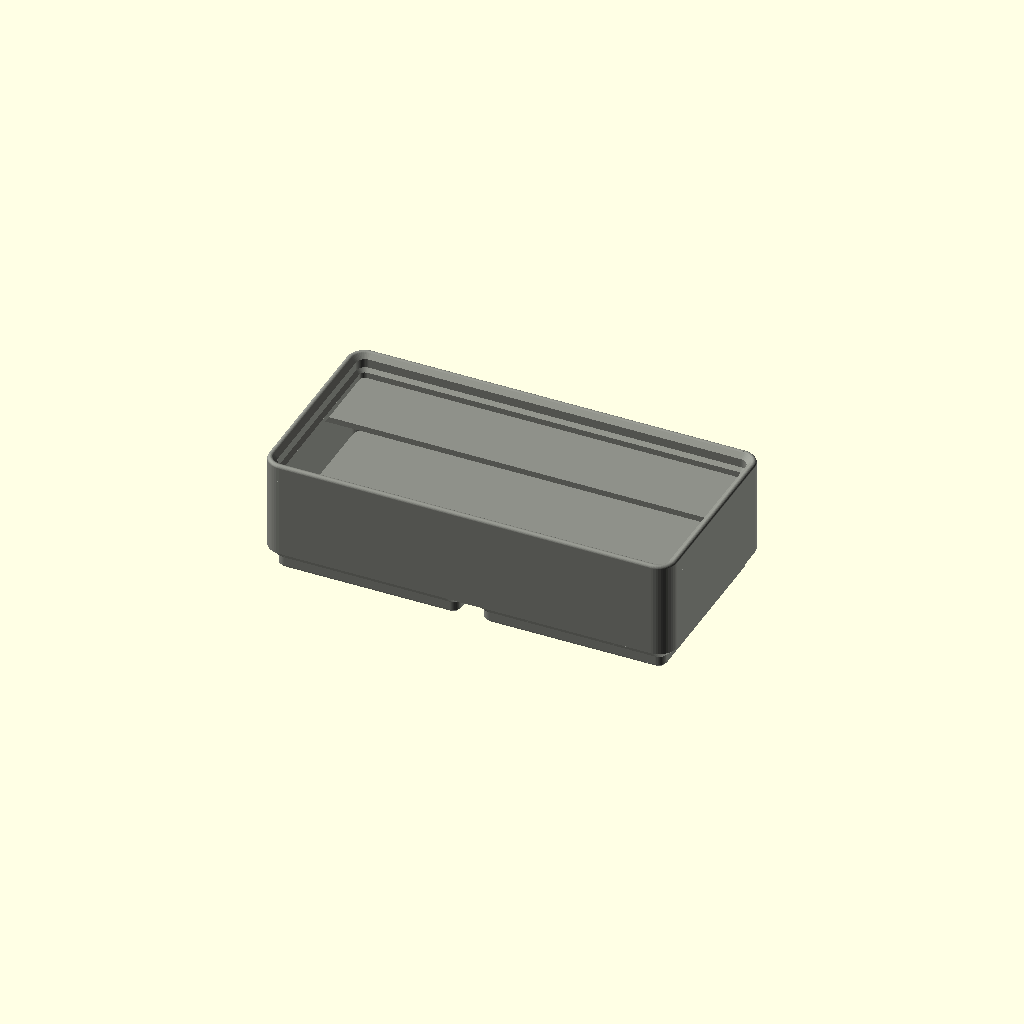
Cell 1: rendered with the file's own defaults.
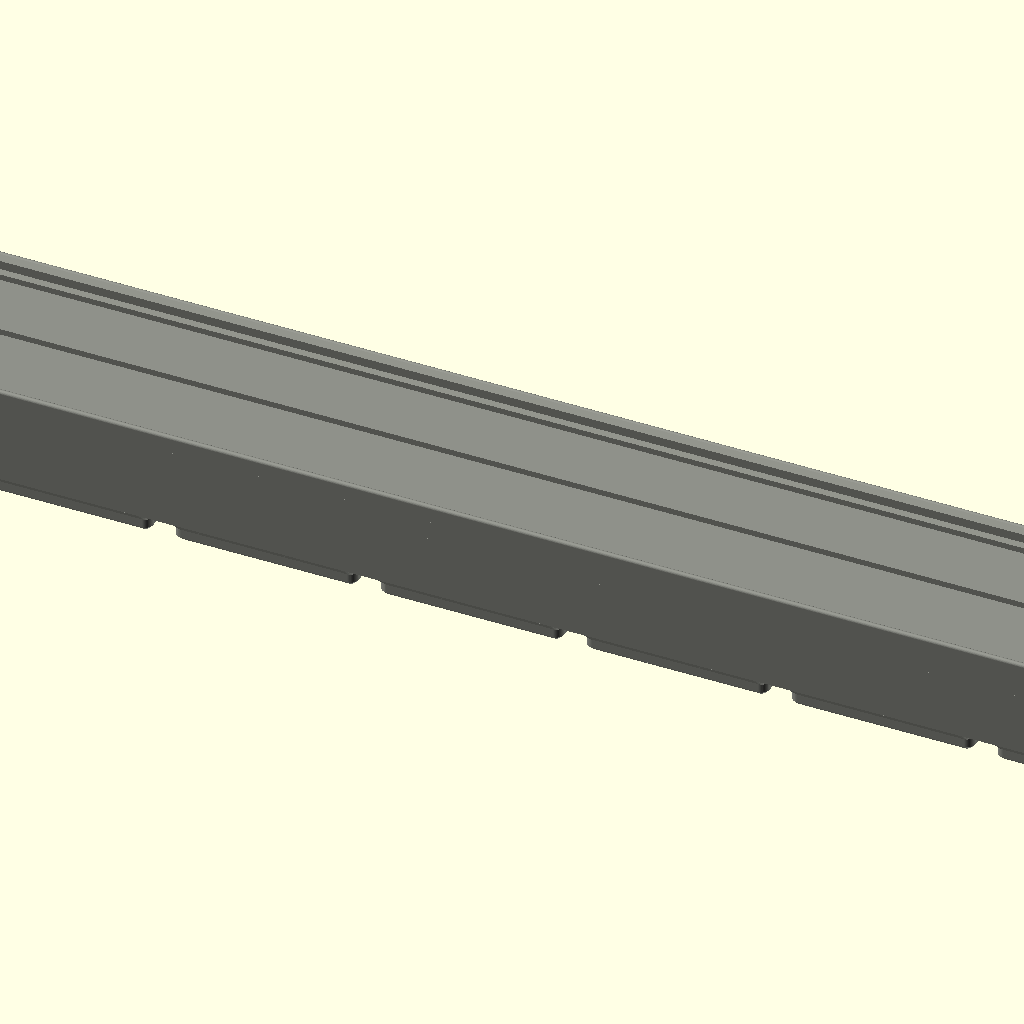
Cell 2: the same model with units_x = 7.
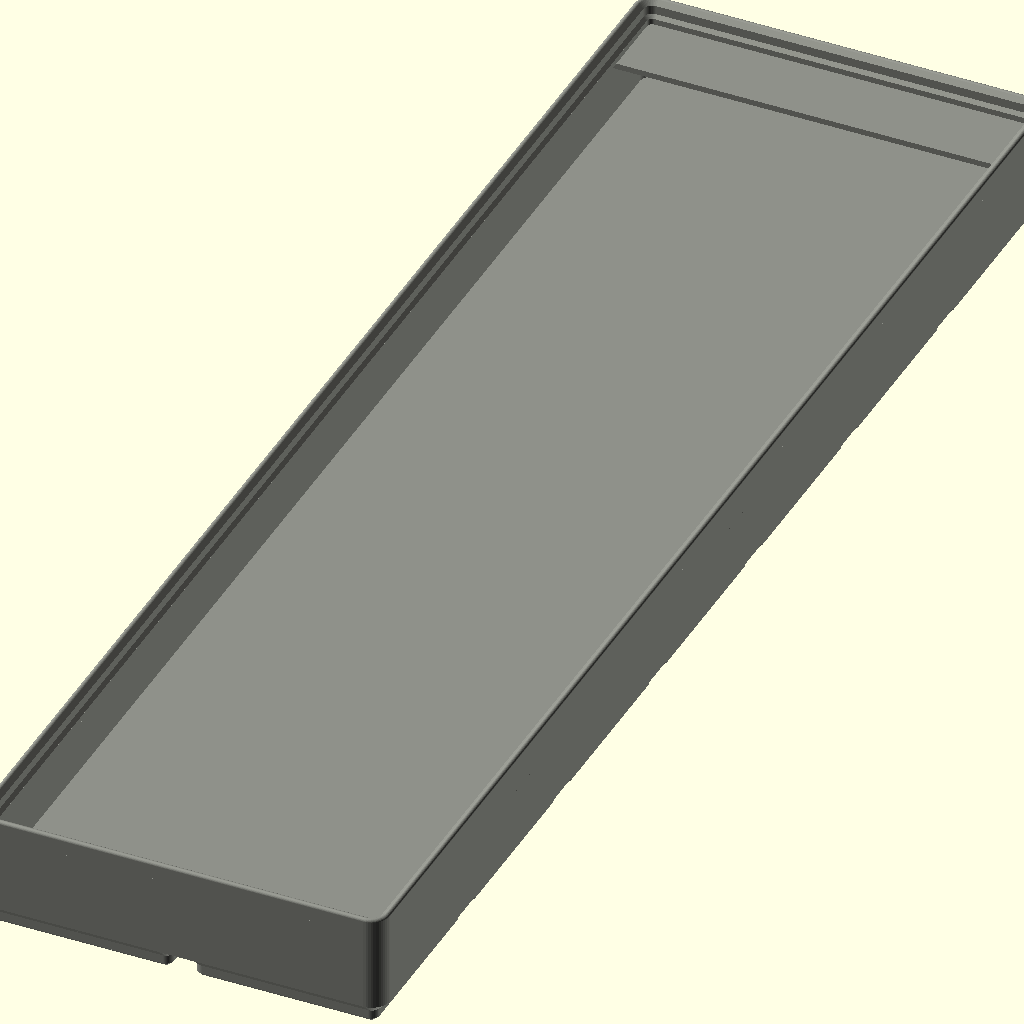
Cell 3: units_y = 7 (everything else at default).
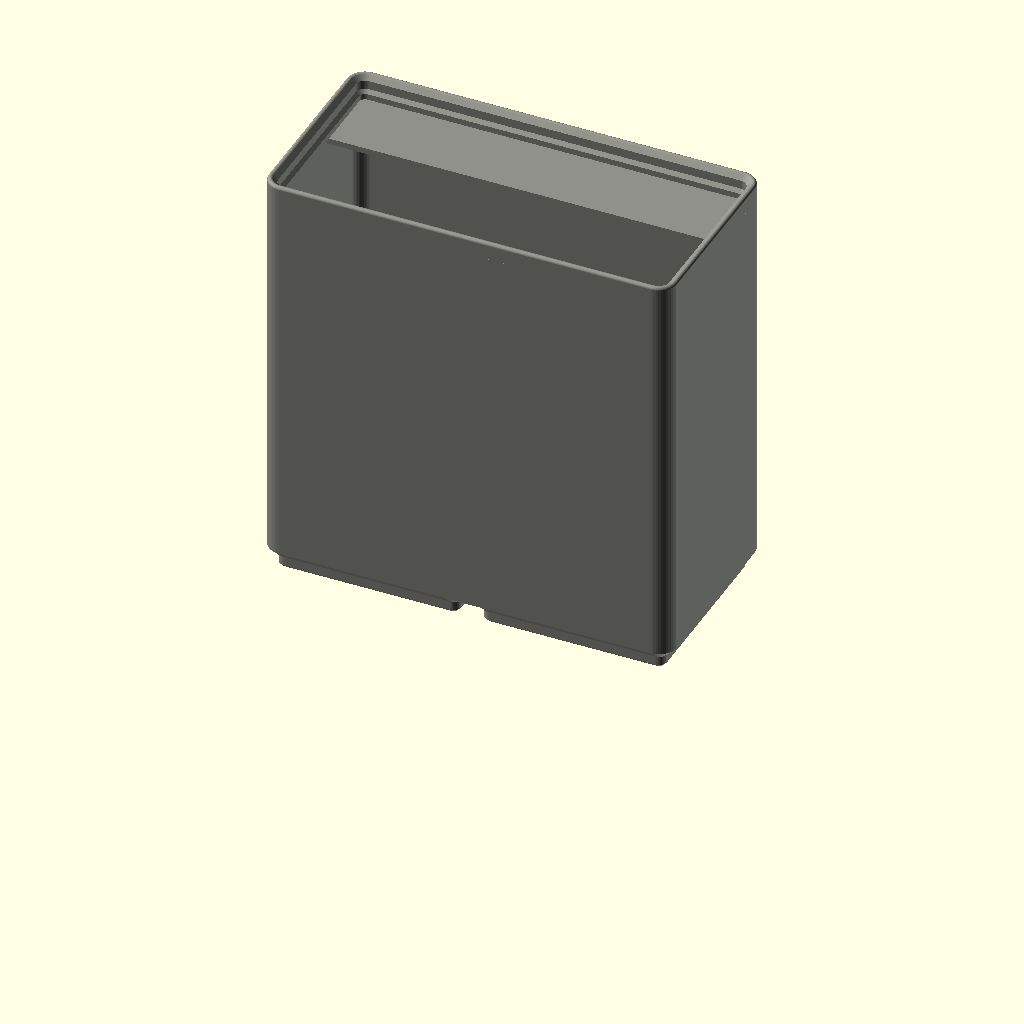
Cell 4: height_units = 12 (everything else at default).
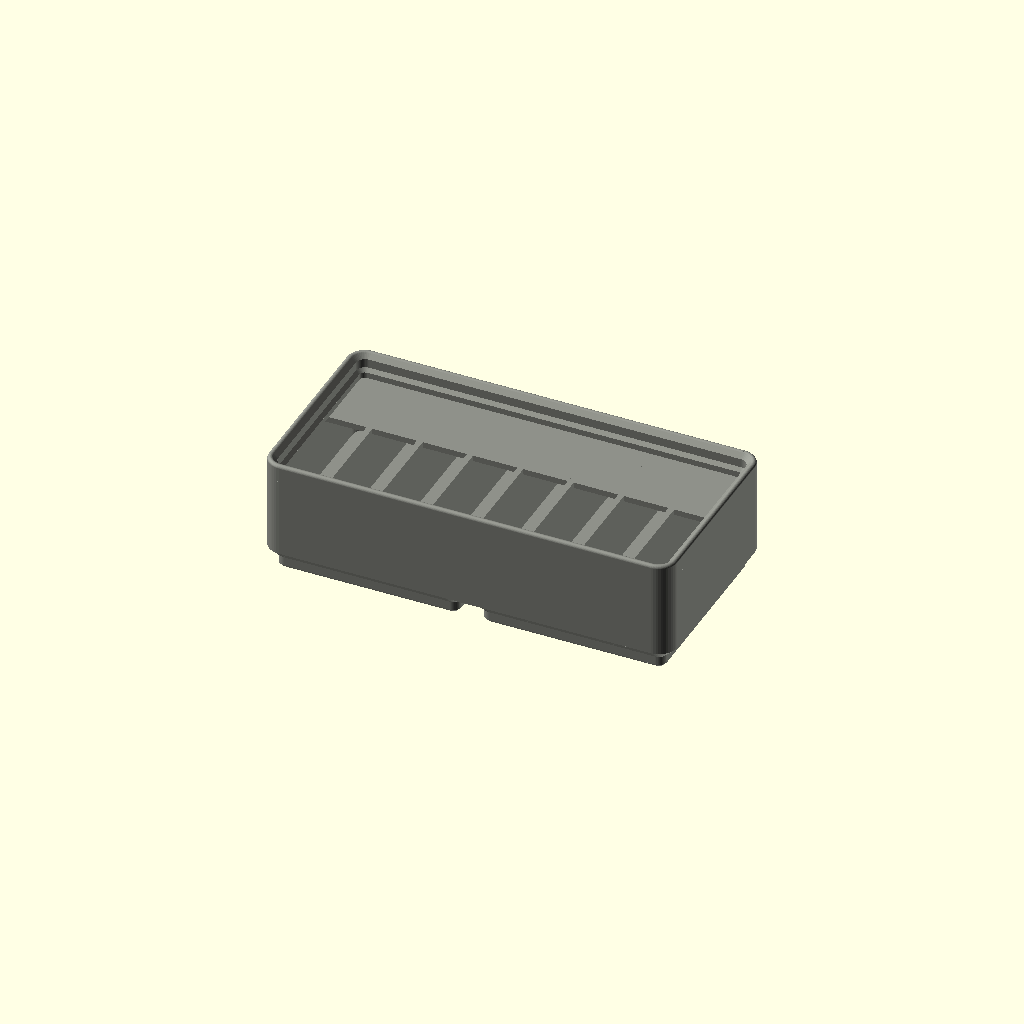
Cell 5: divisions_x = 8 (everything else at default).
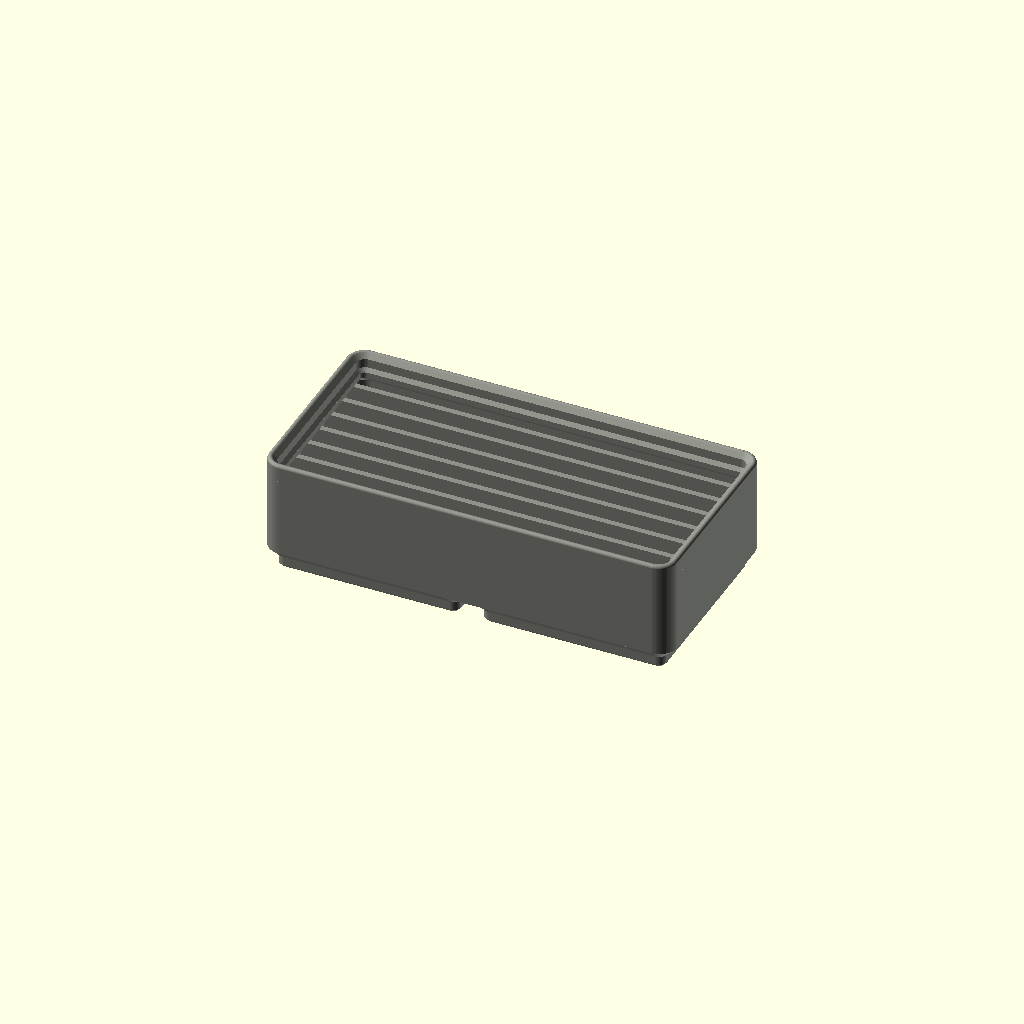
Cell 6: divisions_y = 8 (everything else at default).
All cells are drawn from one camera (rotation 55°, 0°, 25°, orthographic, colour scheme Cornfield), so only the parameter changes between them.
Source of the model, models/gridfinity-bin/model.scad:
// Gridfinity bin — a self-contained, spec-accurate Gridfinity storage bin with
// optional stacking lip, magnet and screw holes, dividers, a label tab with an
// inlaid label, a finger scoop, and an "ultralight" hollow-foot floor. No
// libraries: every dimension is written out below and cited in the README.
//
// Written to the MakerWorld Parametric Model Maker customizer conventions so
// the same file works unchanged on MakerWorld and in ScadBuddy.
//
// The two colour parameters are the extruder order: bin_color is extruder 1,
// label_color is extruder 2. The label part only exists when label_text is not
// empty and label_tab is not "none"; otherwise the bin is a single colour.

/* [Size] */

// Width in grid units (42 mm each; 7 units is 293.5 mm, the most that fits the H2C bed)
units_x = 2; // [1:1:7]

// Depth in grid units (42 mm each)
units_y = 1; // [1:1:7]

// Height in 7 mm units, measured from the bottom of the feet to the top of the wall (the stacking lip adds to this)
height_units = 3; // [2:1:12]

/* [Features] */

// Stacking lip on top, so another bin can sit on this one
stacking_lip = true;

// 6.5 x 2.4 mm magnet holes in the four corners of every foot
magnet_holes = false;

// 3 mm screw holes in the four corners of every foot
screw_holes = false;

// Number of compartments across the width
divisions_x = 1; // [1:1:8]

// Number of compartments front to back
divisions_y = 1; // [1:1:8]

// Label tab along the back of each compartment
label_tab = "full"; // [none:None, left:Left 42 mm of each compartment, full:Full width]

// Finger scoop along the front inner wall of each compartment
scoop = true;

// Outer wall thickness in mm
wall = 1.2; // [0.8:0.1:2.4]

// Floor style: solid feet, or hollow feet with a thin skin (uses much less filament)
floor_style = "solid"; // [solid:Solid, ultralight:Ultralight (hollow feet)]

/* [Label] */

// Text inlaid into the back-left label tab (leave empty for no label; needs a label tab)
label_text = ""; // 24

// Label letter height in mm (a label too long for the tab is shrunk to fit)
label_size = 6; // [3:0.5:10]

// Label typeface
font = "DejaVu Sans:style=Bold"; // font

/* [Colors] */

// Bin colour (extruder 1)
bin_color = "#8E9089"; // color

// Label colour (extruder 2)
label_color = "#F2F2F2"; // color

/* [Hidden] */

$fn = 48;

// ---- Gridfinity constants (see README for sources) ----
PITCH = 42;               // grid pitch
GAP = 0.5;                // a bin is 0.5 mm smaller than its grid footprint
R = 3.75;                 // outer corner radius (7.5 / 2)
HU = 7;                   // height unit
BASE_H = 7;               // foot profile + bridge
// Foot profile from the bottom: 0.8 at 45 deg, 1.8 vertical, 2.15 at 45 deg.
P1 = 0.8; P2 = 1.8; P3 = 2.15;
BASE_PROFILE_H = P1 + P2 + P3;      // 4.75
BASE_INSET = P1 + P3;               // 2.95: bottom of a foot is 35.6 mm square
// Stacking lip, from the inner tip up: 0.7 at 45 deg, 1.8 vertical, 1.9 at 45 deg.
L1 = 0.7; L2 = 1.8; L3 = 1.9;
LIP_D = L1 + L3;                    // 2.6 deep
LIP_SUPPORT = 1.2;                  // vertical face under the inner tip
LIP_FILLET = 0.6;                   // rounds the knife edge on top
MAGNET_D = 6.5; MAGNET_DEPTH = 2.4;
SCREW_D = 3; SCREW_DEPTH = 6;
HOLE_OFFSET = 13;                   // holes at +/-13 mm from each cell centre
DIVIDER = 1.2;
TAB_DEPTH = 15.85; TAB_ANGLE = 36; TAB_LEDGE = 1.2; TAB_MAX_W = 42;
LABEL_DEPTH = 0.6;                  // inlay depth: three 0.2 mm layers
UL_SKIN = 1.0;                      // ultralight: bottom skin of each foot
EPS = 0.01;

// ---- Derived ----
W = [units_x * PITCH - GAP, units_y * PITCH - GAP];
H = height_units * HU;
ultralight = floor_style == "ultralight";
floor_z = ultralight ? UL_SKIN : BASE_H;
// Everything inside the bin stays below the feet of a bin stacked on top.
top_z = stacking_lip ? H - LIP_SUPPORT : H;
inner = W - 2 * [wall, wall];
nx = max(1, round(divisions_x));
ny = max(1, round(divisions_y));
cw = (inner.x - (nx - 1) * DIVIDER) / nx;        // compartment width
cd = (inner.y - (ny - 1) * DIVIDER) / ny;        // compartment depth
has_tab = label_tab != "none";
tab_d = min(TAB_DEPTH, cd / 2);
tab_on = has_tab && tab_d >= 4;
tab_w = label_tab == "left" ? min(TAB_MAX_W, cw) : cw;
scoop_r = min((top_z - floor_z) / 2, (tab_on ? cd - tab_d : cd) * 0.45);
has_label = tab_on && label_text != "";
function cx0(i) = -inner.x / 2 + i * (cw + DIVIDER);   // left edge of column i
function cy0(j) = -inner.y / 2 + j * (cd + DIVIDER);   // front edge of row j

// ---- Rounded-rectangle frustum as a polyhedron (exact and cheap) ----
// Ring of a rounded rectangle `size` inset by `ins`, corner radius R - ins.
SEG = max(2, ceil($fn / 4));
function rr_ring(size, ins, z) =
    let(r = max(R - ins, 0.05),
        hx = size.x / 2 - ins - r, hy = size.y / 2 - ins - r,
        c = [[hx, hy], [-hx, hy], [-hx, -hy], [hx, -hy]])
    [for (k = [0:3]) for (s = [0:SEG])
        let(a = 90 * k + 90 * s / SEG)
        [c[k].x + r * cos(a), c[k].y + r * sin(a), z]];

module frustum(size, ins0, z0, ins1, z1) {
    b = rr_ring(size, ins0, z0);
    t = rr_ring(size, ins1, z1);
    m = len(b);
    polyhedron(
        points = concat(b, t),
        faces = concat(
            [[for (i = [0:m - 1]) i]],
            [[for (i = [m - 1:-1:0]) m + i]],
            [for (i = [0:m - 1]) let(j = (i + 1) % m) [i, m + i, m + j, j]]));
}

module rrect(size, ins = 0) {
    r = max(R - ins, 0.05);
    offset(r = r) square(size - 2 * [ins + r, ins + r], center = true);
}

// ---- Foot (one per grid cell) ----
module each_cell() {
    for (i = [0:units_x - 1], j = [0:units_y - 1])
        translate([(i - (units_x - 1) / 2) * PITCH, (j - (units_y - 1) / 2) * PITCH, 0])
            children();
}

CELL = [PITCH - GAP, PITCH - GAP];
module foot() {
    frustum(CELL, BASE_INSET, 0, P3, P1);
    frustum(CELL, P3, P1, P3, P1 + P2);
    frustum(CELL, P3, P1 + P2, 0, BASE_PROFILE_H);
}

// Ultralight: the foot's profile offset inwards by `wall` (normal to each
// face), from a UL_SKIN bottom skin up into the main cavity.
module foot_cavity() {
    s = sqrt(2) * wall;          // horizontal offset of a 45 degree face
    k = s - wall;                // how far a corner moves up
    frustum(CELL, BASE_INSET - UL_SKIN + s, UL_SKIN, P3 + wall, P1 + k);
    frustum(CELL, P3 + wall, P1 + k, P3 + wall, P1 + P2 + k);
    frustum(CELL, P3 + wall, P1 + P2 + k, wall, BASE_PROFILE_H + k);
    frustum(CELL, wall, BASE_PROFILE_H + k, wall, BASE_H + EPS);
}

// Outside envelope of the bin without the lip.
module envelope() {
    each_cell() foot();
    translate([0, 0, BASE_PROFILE_H]) linear_extrude(H - BASE_PROFILE_H) rrect(W);
}

// ---- Stacking lip: the lip profile swept around the rounded rectangle ----
// Profile in (inset from outer edge, z relative to H): support chamfer, inner
// tip, 0.7 at 45 deg, 1.8 vertical, then the 1.9 at 45 deg filleted into the
// outer wall with r = 0.6.
function lip_profile() =
    let(cz = L1 + L2 + L3 - LIP_FILLET - LIP_FILLET * sqrt(2), // fillet centre height
        cx = LIP_D - LIP_FILLET,                     // ...and distance from the tip
        arc = [for (a = [135:-7.5:0]) [LIP_D - (cx + LIP_FILLET * cos(a)), cz + LIP_FILLET * sin(a)]])
    concat([[0, -(LIP_SUPPORT + LIP_D)], [LIP_D, -LIP_SUPPORT], [LIP_D, 0],
            [L3, L1], [L3, L1 + L2]], arc);

// Profile in (radius from a corner centre, absolute z) for rotate_extrude.
function lip_rz() = [for (p = lip_profile()) [R - p.x, H + p.y]];

module lip() {
    a = W.x / 2 - R; b = W.y / 2 - R;
    for (q = [[a, b, 0], [-a, b, 90], [-a, -b, 180], [a, -b, 270]])
        translate([q.x, q.y, 0]) rotate(q.z) rotate_extrude(angle = 90) polygon(lip_rz());
    for (s = [[a, 2 * b, 0], [b, 2 * a, 90], [a, 2 * b, 180], [b, 2 * a, 270]])
        rotate(s.z) translate([s.x, 0, 0]) rotate([90, 0, 0])
            linear_extrude(s.y + 2 * EPS, center = true) polygon(lip_rz());
}

// ---- Interior features ----
module dividers() {
    for (i = [1:1:nx - 1])
        translate([cx0(i) - DIVIDER, -inner.y / 2, 0]) cube([DIVIDER, inner.y, top_z]);
    for (j = [1:1:ny - 1])
        translate([-inner.x / 2, cy0(j) - DIVIDER, 0]) cube([inner.x, DIVIDER, top_z]);
}

// Tab against the back of compartment (i, j): flat top, 36 degree underside.
module tab(i, j) {
    yb = cy0(j) + cd;
    h = tan(TAB_ANGLE) * tab_d + TAB_LEDGE;
    // 0.1 mm overlap into the neighbouring divider or wall, so the parts fuse
    // instead of meeting on a coplanar face.
    translate([cx0(i) - 0.1, yb + 0.1, 0]) rotate([90, 0, 90]) linear_extrude(tab_w + 0.2)
        polygon([[0, top_z - h], [0, top_z], [-tab_d - 0.1, top_z], [-tab_d - 0.1, top_z - TAB_LEDGE]]);
}

// Solid under a concave quarter-circle along the front of row j.
module scoop_fill(j) {
    yf = cy0(j);
    translate([-inner.x / 2, yf, floor_z]) rotate([90, 0, 90]) linear_extrude(inner.x)
        difference() {
            translate([0, -floor_z]) square([scoop_r, scoop_r + floor_z]);
            translate([scoop_r, scoop_r]) circle(r = scoop_r);
        }
}

module holes() {
    each_cell() for (sx = [-1, 1], sy = [-1, 1]) translate([sx * HOLE_OFFSET, sy * HOLE_OFFSET, 0]) {
        if (magnet_holes) translate([0, 0, -EPS]) cylinder(d = MAGNET_D, h = MAGNET_DEPTH + EPS);
        if (screw_holes) translate([0, 0, -EPS]) cylinder(d = SCREW_D, h = SCREW_DEPTH + EPS);
    }
}

// Ultralight feet are hollow, so each hole gets a solid pillar to sit in.
module hole_pillars() {
    depth = screw_holes ? SCREW_DEPTH : MAGNET_DEPTH;
    d = (magnet_holes ? MAGNET_D : SCREW_D) + 2 * wall;
    each_cell() for (sx = [-1, 1], sy = [-1, 1])
        translate([sx * HOLE_OFFSET, sy * HOLE_OFFSET, 0]) cylinder(d = d, h = depth + 0.8);
}

// Shrink-only fit: resize() the children together with their mirror image
// and a hair-thin bar of width w, all on separate layers, then cut out the
// children's layer. Anything whose ink stays within +/- w/2 is left alone;
// anything wider is scaled down uniformly until it does.
module fit_x(w) {
    projection(cut = true) translate([0, 0, -0.5])
        resize([w, 0, 0], auto = [false, true, false])
            union() {
                linear_extrude(1) children();
                translate([0, 0, 5]) linear_extrude(1) mirror([1, 0]) children();
                translate([-w / 2, 0, 10]) cube([w, 0.01, 0.01]);
            }
}

// Label inlay: the text, centred on the flat top of the back-left tab and
// shrunk to fit its width.
module label_2d() {
    yb = inner.y / 2;
    back_clear = stacking_lip ? LIP_D - wall + 0.5 : 1;
    x0 = cx0(0) + 1; x1 = cx0(0) + tab_w - 1;
    y0 = yb - tab_d + 1; y1 = yb - back_clear;
    translate([(x0 + x1) / 2, (y0 + y1) / 2])
        fit_x(x1 - x0)
            text(label_text, size = min(label_size, (y1 - y0) * 0.7),
                 font = font, halign = "center", valign = "center");
}

module label_prism() {
    translate([0, 0, top_z - LABEL_DEPTH]) linear_extrude(LABEL_DEPTH) label_2d();
}

module pocket() {
    translate([0, 0, top_z - LABEL_DEPTH]) linear_extrude(LABEL_DEPTH + 1) label_2d();
}

// ---- Assembly ----
color(bin_color) difference() {
    union() {
        difference() {
            envelope();
            translate([0, 0, BASE_H])
                linear_extrude(H) rrect(W, wall);
            if (ultralight) each_cell() foot_cavity();
        }
        if (stacking_lip) lip();
        intersection() {
            envelope();
            union() {
                if (nx > 1 || ny > 1) dividers();
                if (tab_on) for (i = [0:nx - 1], j = [0:ny - 1]) tab(i, j);
                if (scoop && scoop_r >= 1) for (j = [0:ny - 1]) scoop_fill(j);
                if (ultralight && (magnet_holes || screw_holes)) hole_pillars();
            }
        }
    }
    if (magnet_holes || screw_holes) holes();
    if (has_label) pocket();
}

if (has_label)
    color(label_color) label_prism();
Customizer parameters (derived from the source; name, type, default, range or options):
units_x: number, default 2, range 1 to 7, step 1
units_y: number, default 1, range 1 to 7, step 1
height_units: number, default 3, range 2 to 12, step 1
stacking_lip: bool, default true
magnet_holes: bool, default false
screw_holes: bool, default false
divisions_x: number, default 1, range 1 to 8, step 1
divisions_y: number, default 1, range 1 to 8, step 1
label_tab: string, default "full", options "none", "left", "full"
scoop: bool, default true
wall: number, default 1.2, range 0.8 to 2.4, step 0.1
floor_style: string, default "solid", options "solid", "ultralight"
label_text: string, default ""
label_size: number, default 6, range 3 to 10, step 0.5
font: string, default "DejaVu Sans:style=Bold"
bin_color: string, default "#8E9089"
label_color: string, default "#F2F2F2"
